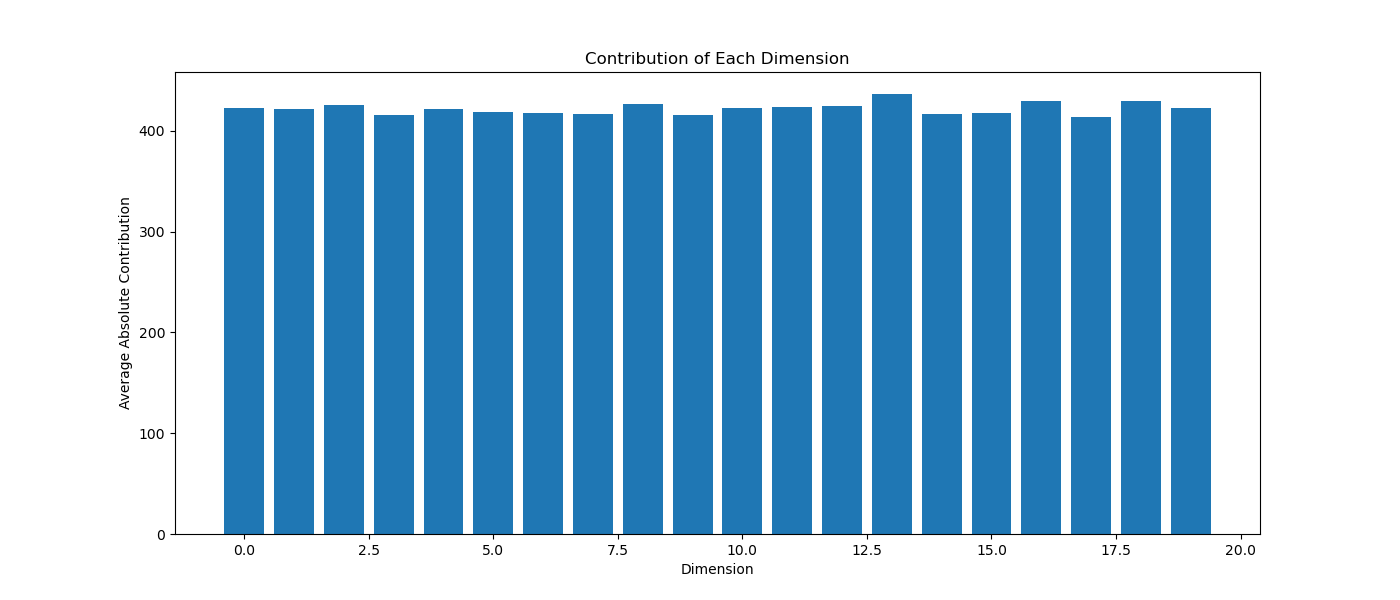

Values plotted in this chart, from the file beside it:
dimension, contribution
0.000000000000000000e+00, 4.231541442871093750e+02
1.000000000000000000e+00, 4.218042907714843750e+02
2.000000000000000000e+00, 4.255346984863281250e+02
3.000000000000000000e+00, 4.161051635742187500e+02
4.000000000000000000e+00, 4.222373352050781250e+02
5.000000000000000000e+00, 4.185185852050781250e+02
6.000000000000000000e+00, 4.174338684082031250e+02
7.000000000000000000e+00, 4.172722167968750000e+02
8.000000000000000000e+00, 4.271537780761718750e+02
9.000000000000000000e+00, 4.160506896972656250e+02
1.000000000000000000e+01, 4.231041259765625000e+02
1.100000000000000000e+01, 4.241417236328125000e+02
1.200000000000000000e+01, 4.252416076660156250e+02
1.300000000000000000e+01, 4.366657714843750000e+02
1.400000000000000000e+01, 4.169916687011718750e+02
1.500000000000000000e+01, 4.177709350585937500e+02
1.600000000000000000e+01, 4.293928222656250000e+02
1.700000000000000000e+01, 4.138325805664062500e+02
1.800000000000000000e+01, 4.297299499511718750e+02
1.900000000000000000e+01, 4.229777832031250000e+02
